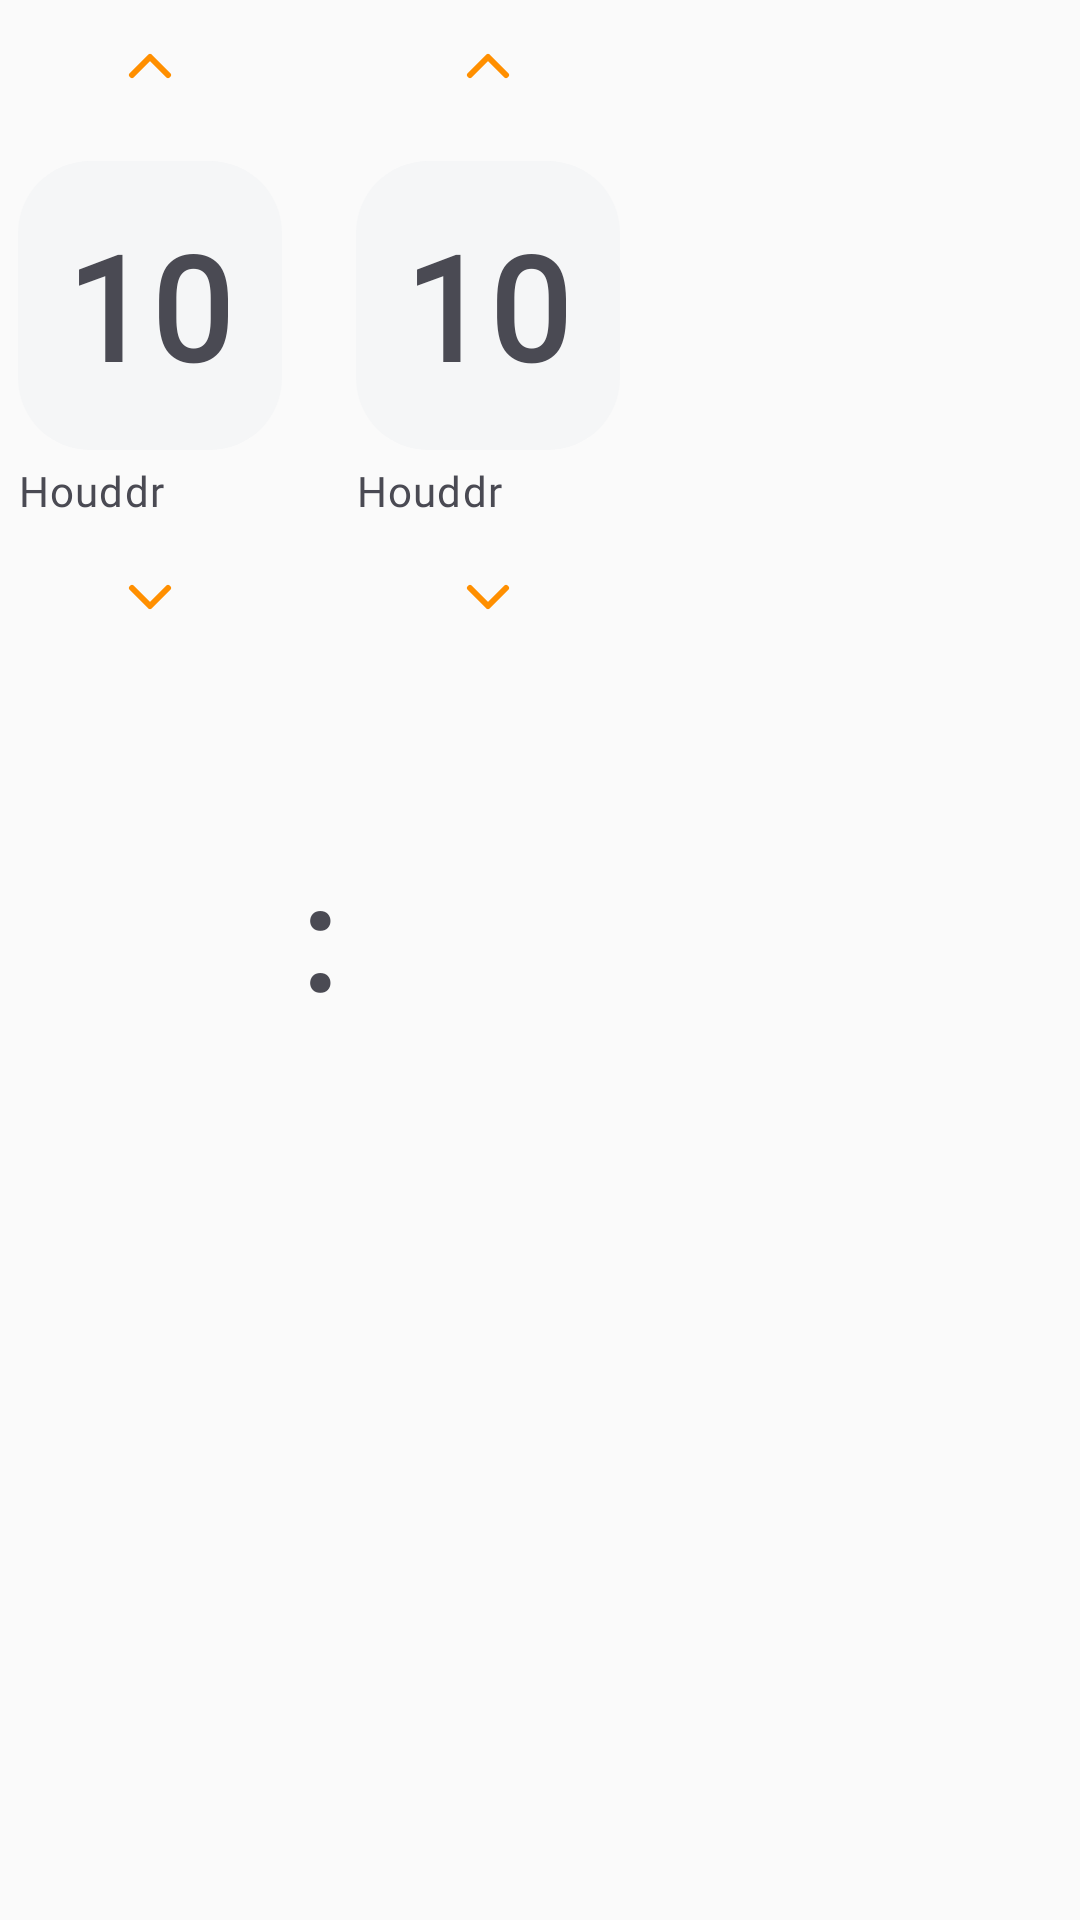

Write the Android layout XML for this screen, with the resource values it uses.
<!-- AndroidManifest.xml: application theme Theme.DiaryMyLife -->
<!-- res/layout/widget_select_time.xml -->
<?xml version="1.0" encoding="utf-8"?>
<LinearLayout xmlns:android="http://schemas.android.com/apk/res/android"
    xmlns:app="http://schemas.android.com/apk/res-auto"
    xmlns:tools="http://schemas.android.com/tools"
    android:layout_width="wrap_content"
    android:layout_height="wrap_content">

    <include
        android:id="@+id/hour"
        layout="@layout/item_select_time"
        app:layout_constraintStart_toStartOf="parent"
        app:layout_constraintTop_toTopOf="parent" />

    <androidx.appcompat.widget.AppCompatTextView
        android:id="@+id/dot_space"
        style="@style/TextAppearance.DiaryMyLife.H1.Black"
        android:layout_width="wrap_content"
        android:layout_height="wrap_content"
        android:layout_gravity="center_vertical"
        android:text=":"
        android:textSize="48sp"
        android:layout_marginBottom="@dimen/dp_8"
        app:layout_constraintBottom_toBottomOf="@+id/hour"
        app:layout_constraintStart_toEndOf="@id/hour"
        app:layout_constraintTop_toTopOf="@+id/hour" />

    <include
        android:id="@+id/minute"
        layout="@layout/item_select_time"
        tools:layout_editor_absoluteX="147dp"
        tools:layout_editor_absoluteY="0dp" />

</LinearLayout>
<!-- res/layout/item_select_time.xml (included above) -->
<?xml version="1.0" encoding="utf-8"?>
<androidx.constraintlayout.widget.ConstraintLayout xmlns:android="http://schemas.android.com/apk/res/android"
    xmlns:app="http://schemas.android.com/apk/res-auto"
    xmlns:tools="http://schemas.android.com/tools"
    android:layout_width="wrap_content"
    android:layout_height="wrap_content">

    <androidx.appcompat.widget.AppCompatImageButton
        android:id="@+id/button_plus"
        android:layout_width="44dp"
        android:layout_height="44dp"
        android:background="@color/transparent"
        android:rotation="90"
        android:src="@drawable/ic_back"
        android:tint="@color/amber_800"
        app:layout_constraintEnd_toEndOf="@+id/container_date"
        app:layout_constraintStart_toStartOf="@+id/container_date"
        app:layout_constraintTop_toTopOf="parent"
        tools:visibility="visible" />

    <androidx.constraintlayout.widget.ConstraintLayout
        android:id="@+id/container_date"
        android:layout_width="wrap_content"
        android:layout_height="wrap_content"
        android:layout_marginHorizontal="@dimen/dp_6"
        android:background="@drawable/bg_round_card_action"
        android:padding="@dimen/dp_16"
        app:layout_constraintBottom_toBottomOf="parent"
        app:layout_constraintEnd_toEndOf="parent"
        app:layout_constraintStart_toStartOf="parent"
        app:layout_constraintTop_toBottomOf="@+id/button_plus"
        app:layout_constraintVertical_bias="0.121">

        <androidx.appcompat.widget.AppCompatTextView
            android:id="@+id/select_number"
            style="@style/TextAppearance.DiaryMyLife.H1.Black"
            android:layout_width="wrap_content"
            android:layout_height="wrap_content"
            android:textSize="48sp"
            app:layout_constraintEnd_toEndOf="parent"
            app:layout_constraintStart_toStartOf="parent"
            app:layout_constraintTop_toTopOf="parent"
            tools:text="10" />

    </androidx.constraintlayout.widget.ConstraintLayout>

    <androidx.appcompat.widget.AppCompatTextView
        android:id="@+id/type_number"
        style="@style/TextAppearance.DiaryMyLife.Subtitle.Grey"
        android:layout_width="wrap_content"
        android:layout_height="wrap_content"
        android:layout_marginTop="@dimen/dp_4"
        app:layout_constraintStart_toStartOf="@+id/container_date"
        app:layout_constraintTop_toBottomOf="@+id/container_date"
        tools:text="Houddr" />

    <androidx.appcompat.widget.AppCompatImageButton
        android:id="@+id/button_minus"
        android:layout_width="44dp"
        android:layout_height="44dp"
        android:layout_marginTop="@dimen/dp_4"
        android:background="@color/transparent"
        android:rotation="-90"
        android:src="@drawable/ic_back"
        android:tint="@color/amber_800"
        app:layout_constraintEnd_toEndOf="@+id/container_date"
        app:layout_constraintStart_toStartOf="@+id/container_date"
        app:layout_constraintTop_toBottomOf="@+id/type_number"
        tools:visibility="visible" />

</androidx.constraintlayout.widget.ConstraintLayout>
<!-- resources referenced by this layout -->
<resources>
  <color name="amber_800">#FF8F00</color>
  <color name="transparent">#00000000</color>
  <dimen name="dp_16">16dp</dimen>
  <dimen name="dp_4">4dp</dimen>
  <dimen name="dp_6">6dp</dimen>
  <dimen name="dp_8">8dp</dimen>
  <!-- drawable bg_round_card_action (drawable) -->
  <?xml version="1.0" encoding="utf-8"?>
  <layer-list xmlns:android="http://schemas.android.com/apk/res/android">
      <item>
          <shape android:shape="rectangle">
              <corners android:radius="@dimen/card_radius" />
              <solid android:color="@color/secondary_grey10" />
          </shape>
      </item>
  </layer-list>
  <!-- drawable ic_back (drawable) -->
  <vector xmlns:android="http://schemas.android.com/apk/res/android"
      android:width="24dp"
      android:height="24dp"
      android:viewportWidth="24"
      android:viewportHeight="24">
    <path
        android:pathData="M15,18l-6,-6l6,-6"
        android:strokeLineJoin="round"
        android:strokeWidth="2"
        android:fillColor="#00000000"
        android:strokeColor="@color/brown_text"
        android:strokeLineCap="round"/>
  </vector>
  <style name="TextAppearance.DiaryMyLife.H1.Black" parent="TextAppearance.DiaryMyLife">
          <item name="android:fontFamily">@font/raleway_bold</item>
          <item name="android:textStyle">bold</item>
          <item name="android:textSize">24sp</item>
          <item name="android:letterSpacing">0.02</item>
          <item name="android:textColor">@color/brown_text</item>
      </style>
  <style name="TextAppearance.DiaryMyLife.Subtitle.Grey" parent="TextAppearance.DiaryMyLife">
          <item name="android:textStyle">normal</item>
          <item name="android:textSize">14sp</item>
          <item name="android:letterSpacing">0.03</item>
          <item name="android:lineSpacingExtra">6sp</item>
          <item name="android:textColor">@color/grey_text</item>
      </style>
  <style name="Theme.DiaryMyLife" parent="Theme.MaterialComponents.DayNight.NoActionBar.Bridge">
          
          <item name="colorPrimary">@color/brown_text</item>
          <item name="colorPrimaryVariant">@color/white</item>
          <item name="colorOnPrimary">@color/white</item>
          
          <item name="colorSecondary">@color/amber_600</item>
          <item name="colorSecondaryVariant">@color/amber_800</item>
          <item name="colorOnSecondary">@color/black</item>
          
          <item name="android:statusBarColor">?attr/colorPrimaryVariant</item>
          <item name="android:windowLightStatusBar">true</item>
          <item name="android:navigationBarColor">@color/white</item>
          <item name="android:windowLightNavigationBar" tools:ignore="NewApi">true</item>
          
      </style>
  <dimen name="card_radius">24dp</dimen>
  <color name="secondary_grey10">#f5f6f7</color>
  <color name="brown_text">#4A4A53</color>
  <style name="TextAppearance.DiaryMyLife" parent="">
          <item name="android:layout_width">wrap_content</item>
          <item name="android:layout_height">wrap_content</item>
          <item name="android:fontFamily">@font/raleway_light</item>
      </style>
  <color name="grey_text">#4A4A53</color>
  <color name="white">#FFFFFFFF</color>
  <color name="amber_600">#FFB300</color>
  <color name="black">#252525</color>
</resources>
